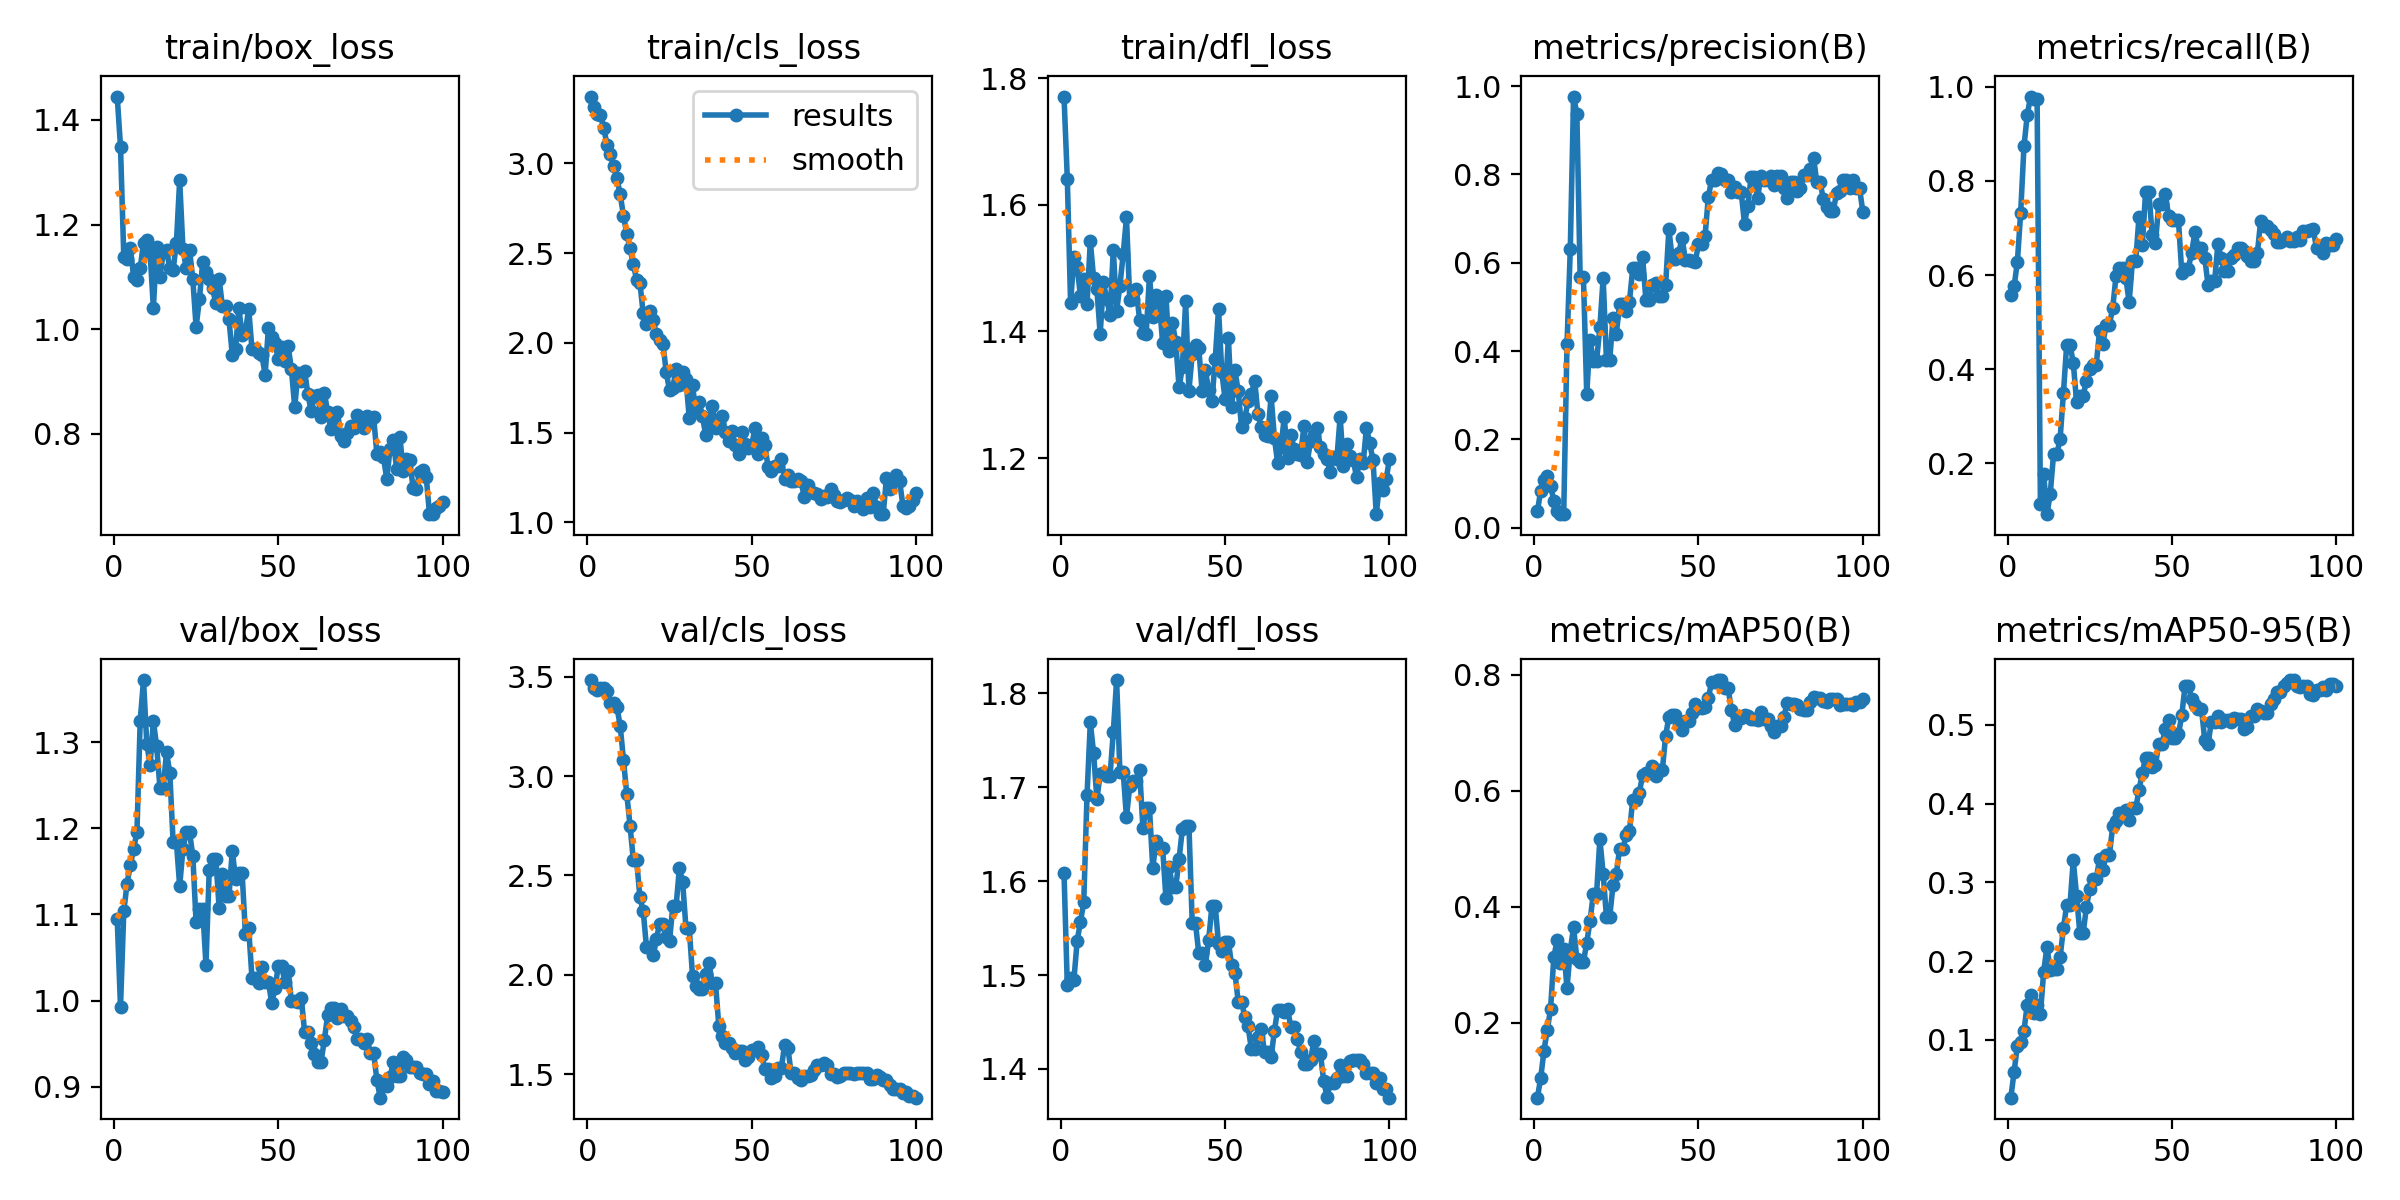

Source data for this figure (header and first rows):
epoch, time, train/box_loss, train/cls_loss, train/dfl_loss, metrics/precision(B), metrics/recall(B), metrics/mAP50(B), metrics/mAP50-95(B), val/box_loss, val/cls_loss, val/dfl_loss, lr/pg0, lr/pg1, lr/pg2
1, 13.5, 1.445, 3.372, 1.771, 0.03722, 0.5579, 0.07115, 0.02677, 1.095, 3.483, 1.609, 5.555e-05, 5.555e-05, 5.555e-05
2, 25.19, 1.349, 3.312, 1.641, 0.08414, 0.5756, 0.1052, 0.05955, 0.9922, 3.441, 1.489, 0.000121, 0.000121, 0.000121
3, 36.96, 1.138, 3.276, 1.445, 0.107, 0.6282, 0.1522, 0.0929, 1.104, 3.435, 1.496, 0.0001851, 0.0001851, 0.0001851
4, 48.6, 1.133, 3.272, 1.517, 0.1171, 0.7325, 0.1881, 0.09759, 1.136, 3.443, 1.495, 0.0002479, 0.0002479, 0.0002479
5, 60.16, 1.155, 3.195, 1.502, 0.0949, 0.8732, 0.2239, 0.1116, 1.158, 3.443, 1.536, 0.0003094, 0.0003094, 0.0003094
6, 71.92, 1.1, 3.104, 1.456, 0.06134, 0.9397, 0.3141, 0.145, 1.176, 3.426, 1.557, 0.0003696, 0.0003696, 0.0003696
7, 83.85, 1.094, 3.054, 1.482, 0.03781, 0.9789, 0.3419, 0.1575, 1.196, 3.366, 1.578, 0.0004285, 0.0004285, 0.0004285
8, 95.46, 1.117, 2.985, 1.444, 0.03194, 0.9741, 0.3025, 0.1345, 1.325, 3.366, 1.691, 0.000486, 0.000486, 0.000486
9, 107.1, 1.166, 2.917, 1.542, 0.03075, 0.9741, 0.3271, 0.1444, 1.372, 3.348, 1.769, 0.0005422, 0.0005422, 0.0005422
10, 118.7, 1.17, 2.827, 1.484, 0.4154, 0.1143, 0.26, 0.1325, 1.298, 3.252, 1.737, 0.0005971, 0.0005971, 0.0005971
11, 130.3, 1.146, 2.708, 1.467, 0.6302, 0.1776, 0.3252, 0.1869, 1.274, 3.08, 1.687, 0.0006507, 0.0006507, 0.0006507
12, 142, 1.041, 2.606, 1.396, 0.9761, 0.09212, 0.3645, 0.2181, 1.325, 2.909, 1.714, 0.0007029, 0.0007029, 0.0007029
13, 153.7, 1.158, 2.527, 1.477, 0.9371, 0.1359, 0.3103, 0.1882, 1.295, 2.75, 1.716, 0.0007538, 0.0007538, 0.0007538
14, 165.6, 1.099, 2.437, 1.451, 0.5669, 0.2191, 0.3046, 0.1905, 1.247, 2.575, 1.712, 0.0008035, 0.0008035, 0.0008035
15, 177.2, 1.147, 2.352, 1.426, 0.5669, 0.2191, 0.3046, 0.1905, 1.247, 2.575, 1.712, 0.0008517, 0.0008517, 0.0008517
16, 188.8, 1.152, 2.332, 1.529, 0.3037, 0.2523, 0.3381, 0.2052, 1.289, 2.39, 1.759, 0.0008987, 0.0008987, 0.0008987
17, 200.5, 1.116, 2.165, 1.432, 0.4257, 0.3488, 0.375, 0.2417, 1.264, 2.32, 1.814, 0.000935, 0.000935, 0.000935
18, 212.4, 1.113, 2.107, 1.472, 0.3785, 0.4524, 0.4225, 0.2715, 1.185, 2.139, 1.716, 0.000924, 0.000924, 0.000924
19, 224.1, 1.165, 2.177, 1.522, 0.3785, 0.4524, 0.4225, 0.2715, 1.185, 2.139, 1.716, 0.000913, 0.000913, 0.000913
20, 235.9, 1.284, 2.126, 1.58, 0.4534, 0.4133, 0.5167, 0.3278, 1.133, 2.102, 1.668, 0.000902, 0.000902, 0.000902
21, 247.5, 1.153, 2.05, 1.449, 0.5657, 0.3313, 0.4573, 0.2833, 1.176, 2.179, 1.702, 0.000891, 0.000891, 0.000891
22, 259.2, 1.117, 2.016, 1.451, 0.3799, 0.344, 0.3825, 0.2356, 1.195, 2.258, 1.707, 0.00088, 0.00088, 0.00088
23, 270.9, 1.152, 1.995, 1.466, 0.3799, 0.344, 0.3825, 0.2356, 1.195, 2.258, 1.707, 0.000869, 0.000869, 0.000869
24, 282.6, 1.095, 1.837, 1.417, 0.4753, 0.3743, 0.4377, 0.2686, 1.168, 2.192, 1.718, 0.000858, 0.000858, 0.000858
25, 294.4, 1.004, 1.735, 1.398, 0.4387, 0.4014, 0.4562, 0.2921, 1.091, 2.17, 1.657, 0.000847, 0.000847, 0.000847
26, 306.1, 1.057, 1.746, 1.397, 0.5068, 0.4096, 0.5001, 0.3047, 1.107, 2.345, 1.678, 0.000836, 0.000836, 0.000836
27, 317.7, 1.128, 1.857, 1.488, 0.5068, 0.4096, 0.5001, 0.3047, 1.107, 2.345, 1.678, 0.000825, 0.000825, 0.000825
28, 329.4, 1.109, 1.764, 1.422, 0.4908, 0.4819, 0.5231, 0.3298, 1.041, 2.536, 1.614, 0.000814, 0.000814, 0.000814
29, 341.4, 1.095, 1.838, 1.457, 0.5121, 0.4542, 0.5309, 0.316, 1.152, 2.466, 1.643, 0.000803, 0.000803, 0.000803
30, 353, 1.078, 1.797, 1.446, 0.587, 0.4946, 0.5831, 0.3352, 1.165, 2.237, 1.635, 0.000792, 0.000792, 0.000792
31, 364.7, 1.049, 1.583, 1.382, 0.587, 0.4946, 0.5831, 0.3352, 1.165, 2.237, 1.635, 0.000781, 0.000781, 0.000781
32, 376.4, 1.097, 1.763, 1.456, 0.574, 0.5302, 0.5965, 0.3712, 1.108, 1.995, 1.582, 0.00077, 0.00077, 0.00077
33, 388.1, 1.043, 1.619, 1.369, 0.613, 0.5975, 0.6269, 0.3777, 1.147, 1.946, 1.615, 0.000759, 0.000759, 0.000759
34, 399.9, 1.044, 1.671, 1.413, 0.5156, 0.614, 0.6297, 0.388, 1.121, 1.927, 1.594, 0.000748, 0.000748, 0.000748
35, 411.6, 1.019, 1.592, 1.382, 0.5156, 0.614, 0.6297, 0.388, 1.121, 1.927, 1.594, 0.000737, 0.000737, 0.000737
36, 423.5, 0.9515, 1.487, 1.311, 0.5488, 0.5931, 0.6423, 0.3919, 1.174, 2.006, 1.624, 0.000726, 0.000726, 0.000726
37, 435.4, 0.9629, 1.568, 1.343, 0.5536, 0.5427, 0.625, 0.3789, 1.142, 2.062, 1.655, 0.000715, 0.000715, 0.000715
38, 447.5, 1.04, 1.649, 1.447, 0.5242, 0.6288, 0.6352, 0.3942, 1.148, 1.957, 1.659, 0.000704, 0.000704, 0.000704
39, 459.4, 0.9891, 1.527, 1.306, 0.5242, 0.6288, 0.6352, 0.3942, 1.148, 1.957, 1.659, 0.000693, 0.000693, 0.000693
40, 471.5, 0.9967, 1.554, 1.364, 0.5486, 0.7239, 0.6944, 0.417, 1.077, 1.743, 1.556, 0.000682, 0.000682, 0.000682
41, 483.5, 1.039, 1.593, 1.379, 0.6758, 0.663, 0.7274, 0.4392, 1.084, 1.692, 1.555, 0.000671, 0.000671, 0.000671
42, 495.8, 0.9613, 1.501, 1.374, 0.6089, 0.7767, 0.7311, 0.4584, 1.026, 1.656, 1.523, 0.00066, 0.00066, 0.00066
43, 508.2, 0.9622, 1.453, 1.305, 0.6089, 0.7767, 0.7311, 0.4584, 1.026, 1.656, 1.523, 0.000649, 0.000649, 0.000649
44, 520.5, 0.9537, 1.508, 1.339, 0.6215, 0.6849, 0.7148, 0.4462, 1.02, 1.632, 1.511, 0.000638, 0.000638, 0.000638
45, 532.9, 0.9499, 1.429, 1.307, 0.6569, 0.6679, 0.7048, 0.4487, 1.039, 1.609, 1.537, 0.000627, 0.000627, 0.000627
46, 545, 0.9133, 1.379, 1.29, 0.6061, 0.7505, 0.7198, 0.4759, 1.022, 1.617, 1.574, 0.000616, 0.000616, 0.000616
47, 556.6, 1.003, 1.5, 1.356, 0.6061, 0.7505, 0.7198, 0.4759, 1.022, 1.617, 1.574, 0.0006051, 0.0006051, 0.0006051
48, 568.3, 0.9844, 1.434, 1.435, 0.6036, 0.773, 0.7346, 0.4942, 0.997, 1.573, 1.533, 0.0005941, 0.0005941, 0.0005941
49, 579.9, 0.9731, 1.415, 1.336, 0.6022, 0.725, 0.7497, 0.5061, 1.014, 1.586, 1.526, 0.0005831, 0.0005831, 0.0005831
50, 591.8, 0.9426, 1.43, 1.293, 0.6415, 0.7176, 0.7428, 0.4836, 1.04, 1.621, 1.536, 0.0005721, 0.0005721, 0.0005721
51, 603.4, 0.9667, 1.523, 1.39, 0.6415, 0.7176, 0.7428, 0.4836, 1.04, 1.621, 1.536, 0.0005611, 0.0005611, 0.0005611
52, 615, 0.9398, 1.383, 1.281, 0.6602, 0.7162, 0.7434, 0.488, 1.022, 1.637, 1.51, 0.0005501, 0.0005501, 0.0005501
53, 626.6, 0.9675, 1.472, 1.338, 0.749, 0.6053, 0.7591, 0.5118, 1.034, 1.597, 1.503, 0.0005391, 0.0005391, 0.0005391
54, 638.2, 0.9231, 1.431, 1.305, 0.7877, 0.6137, 0.788, 0.549, 0.9994, 1.528, 1.471, 0.0005281, 0.0005281, 0.0005281
55, 649.8, 0.8512, 1.306, 1.249, 0.7877, 0.6137, 0.788, 0.549, 0.9994, 1.528, 1.471, 0.0005171, 0.0005171, 0.0005171
56, 661.4, 0.9171, 1.283, 1.263, 0.8034, 0.6472, 0.7906, 0.5331, 0.9979, 1.482, 1.456, 0.0005061, 0.0005061, 0.0005061
57, 673, 0.9007, 1.313, 1.291, 0.8007, 0.6903, 0.7898, 0.5252, 1.003, 1.494, 1.445, 0.0004951, 0.0004951, 0.0004951
58, 684.7, 0.9193, 1.314, 1.301, 0.7863, 0.658, 0.7769, 0.5202, 0.9639, 1.53, 1.421, 0.0004841, 0.0004841, 0.0004841
59, 696.4, 0.8764, 1.35, 1.322, 0.7863, 0.658, 0.7769, 0.5202, 0.9639, 1.53, 1.421, 0.0004731, 0.0004731, 0.0004731
60, 708, 0.843, 1.244, 1.269, 0.7608, 0.6367, 0.7396, 0.4805, 0.9508, 1.645, 1.434, 0.0004621, 0.0004621, 0.0004621
... 40 more rows
